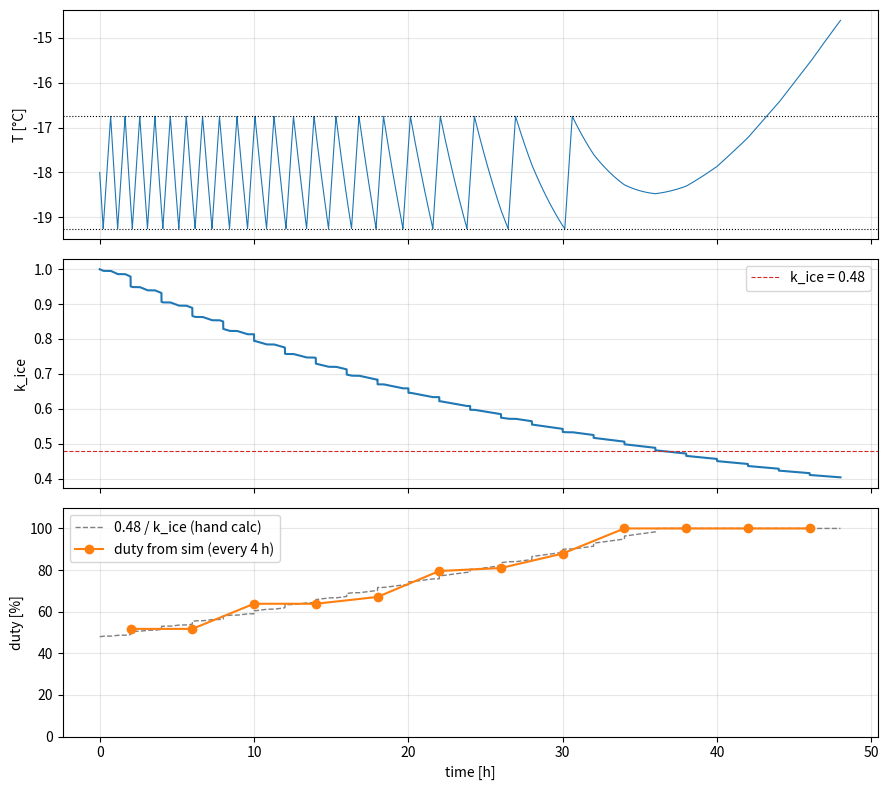

Source code (Python):
"""
ice_sim.py — ตู้แช่ on/off ที่มีน้ำแข็งค่อยๆ เกาะคอยล์
ดูว่าน้ำแข็งทำให้ duty ของคอมขึ้นยังไง และตู้เริ่มคุมไม่อยู่ตอนไหน

วิธีทำ: เติม TODO ทีละข้อ (พิมพ์เอง) ตอนนี้มีแค่ TODO 1 ข้อ 2 กับ 3 จะตามมา
ก่อนรัน ให้เขียนคำทายลงไปตรงนี้:
  ทาย 1: k_ice(0) = ...   k_ice(1) = ...   k_ice(3) = ...
"""
import matplotlib.pyplot as plt

# ---------- พารามิเตอร์ตู้ (ชุดเดียวกับ pid_sim.py) ----------
C = 50_000.0     # J/K  ต้องใส่ความร้อนกี่จูลตู้ถึงจะร้อนขึ้น 1 องศา
UA = 1.5         # W/K  ตู้รั่วความร้อนง่ายแค่ไหน
PMAX = 150.0     # W    ความเย็นตอนคอยล์สะอาด
T_ROOM = 30.0    # °C
SP = -18.0       # °C   ค่าตั้ง
BAND = 2.5       # K    ช่วง on/off จาก ADR-0001

# ---------- พารามิเตอร์น้ำแข็ง (ใหม่) ----------
M0 = 1.0               # kg  น้ำแข็งหนักเท่านี้ ความเย็นเหลือครึ่งเดียว (k_ice = 0.5)
R_RUN = 0.5 / 86400    # kg/s  น้ำแข็งที่เกาะเพิ่มตอนคอมเดิน (เดินครบ 1 วัน = 0.5 kg)
DOOR_EVERY = 2.0       # ชม.  เปิดประตูทุกๆ กี่ชั่วโมง
DOOR_ICE = 0.03        # kg  น้ำแข็งที่เพิ่มทันทีต่อการเปิดประตู 1 ครั้ง

DT = 1.0         # วินาที ต่อ 1 รอบ (เหมือน scan ของ PLC)
HOURS = 48
WINDOW = 4.0     # ชม.  นับ duty ทีละกี่ชั่วโมง

def k_ice(m):
    """รับมวลน้ำแข็ง m (kg) คืนสัดส่วนความเย็นที่เหลือ (0 ถึง 1)
    คอยล์สะอาด m = 0 -> 1.0,  m = M0 -> 0.5
    """
    # TODO 1: สูตร k_ice = 1 / (1 + m / M0)  เขียนเป็น return 1 บรรทัด
    return 1/(1 + m/M0)


def plant_step(T, u, m):
    """ตู้: เหมือน pid_sim.py แต่ความเย็นคูณด้วย k_ice(m)"""
    return T + DT * (UA * (T_ROOM - T) - PMAX * k_ice(m) * u) / C


def onoff_step(T, comp_on):
    """on/off แบบมี band (ตัวเดียวกับ pid_sim.py)"""
    if T >= SP + BAND / 2:
        return True
    if T <= SP - BAND / 2:
        return False
    return comp_on


def check_k_ice():
    """เช็ก TODO 1: พิมพ์ค่าเทียบกับที่ควรได้"""
    for m, expect in [(0, 1.0), (1, 0.5), (3, 0.25)]:
        got = k_ice(m)
        ok = "ผ่าน" if abs(got - expect) < 1e-9 else "ยังไม่ผ่าน"
        print(f"k_ice({m}) = {got:.3f}   ควรได้ {expect:.3f}   {ok}")


def run():
    """จำลอง HOURS ชั่วโมง เริ่มที่ SP คอยล์สะอาด คืน (เวลา[ชม.], อุณหภูมิ, u, k_ice, duty ทีละช่วง)"""
    T = SP
    comp_on = True
    m = 0.0                                      # มวลน้ำแข็งบนคอยล์ (kg) เริ่มสะอาด
    door_steps = int(DOOR_EVERY * 3600 / DT)     # เปิดประตูทุกๆ กี่รอบ (2 ชม. = 7200 รอบ)
    win_steps = int(WINDOW * 3600 / DT)          # 1 ช่วงนับ duty มีกี่รอบ (4 ชม. = 14400 รอบ)
    on_count = 0                                 # นับว่าในช่วงนี้คอมเดินไปกี่วินาทีแล้ว
    duties = []                                  # duty ของแต่ละช่วง
    times, temps, us, ks = [], [], [], []
    for k in range(int(HOURS * 3600 / DT)):
        comp_on = onoff_step(T, comp_on)
        u = 1.0 if comp_on else 0.0

        m += R_RUN * u * DT
        if k % door_steps == 0 and k > 0:
            m += DOOR_ICE

        T = plant_step(T, u, m)
        times.append(k * DT / 3600)
        temps.append(T)
        us.append(u)
        ks.append(k_ice(m))

        # TODO 3 ก: นับวินาทีที่คอมเดิน -> บวก u เข้า on_count (1 บรรทัด)
        on_count += u
        # TODO 3 ข: ถ้าครบ 1 ช่วงพอดี (ใช้ (k + 1) % win_steps == 0)
        #   -> append (on_count / win_steps) เข้า duties
        #   -> แล้วรีเซ็ต on_count กลับเป็น 0 (เริ่มนับช่วงใหม่)
        if (k + 1) % win_steps == 0:
            duties.append(on_count / win_steps)
            on_count = 0

    print(f"หลัง {HOURS} ชม.: น้ำแข็ง m = {m:.2f} kg,  k_ice = {k_ice(m):.3f},  T = {T:.2f} °C")
    for i, d in enumerate(duties):
        print(f"  ชม. {i * WINDOW:4.0f}-{(i + 1) * WINDOW:<4.0f} duty = {d * 100:5.1f} %")
    return times, temps, us, ks, duties


def main():
    check_k_ice()
    t, T, u, ks, duties = run()
    fig, (a1, a2, a3) = plt.subplots(3, 1, figsize=(9, 8), sharex=True)
    a1.plot(t, T, lw=0.8)
    a1.axhline(SP + BAND / 2, color="k", ls=":", lw=0.8)
    a1.axhline(SP - BAND / 2, color="k", ls=":", lw=0.8)
    a1.set_ylabel("T [°C]"); a1.grid(alpha=0.3)
    a2.plot(t, ks, color="tab:blue")
    a2.axhline(0.48, color="tab:red", ls="--", lw=0.8, label="k_ice = 0.48")
    a2.set_ylabel("k_ice"); a2.legend(); a2.grid(alpha=0.3)
    # duty จากสูตรที่คิดมือ: 0.48 / k_ice (แต่ไม่เกิน 100%)
    a3.plot(t, [min(1.0, 0.48 / k) * 100 for k in ks], color="gray", ls="--", lw=1, label="0.48 / k_ice (hand calc)")
    if duties:
        mid = [(i + 0.5) * WINDOW for i in range(len(duties))]
        a3.plot(mid, [d * 100 for d in duties], "o-", color="tab:orange", label=f"duty from sim (every {WINDOW:.0f} h)")
    a3.set_ylabel("duty [%]"); a3.set_xlabel("time [h]"); a3.set_ylim(0, 110); a3.legend(); a3.grid(alpha=0.3)
    fig.tight_layout()
    plt.show()


if __name__ == "__main__":
    main()
